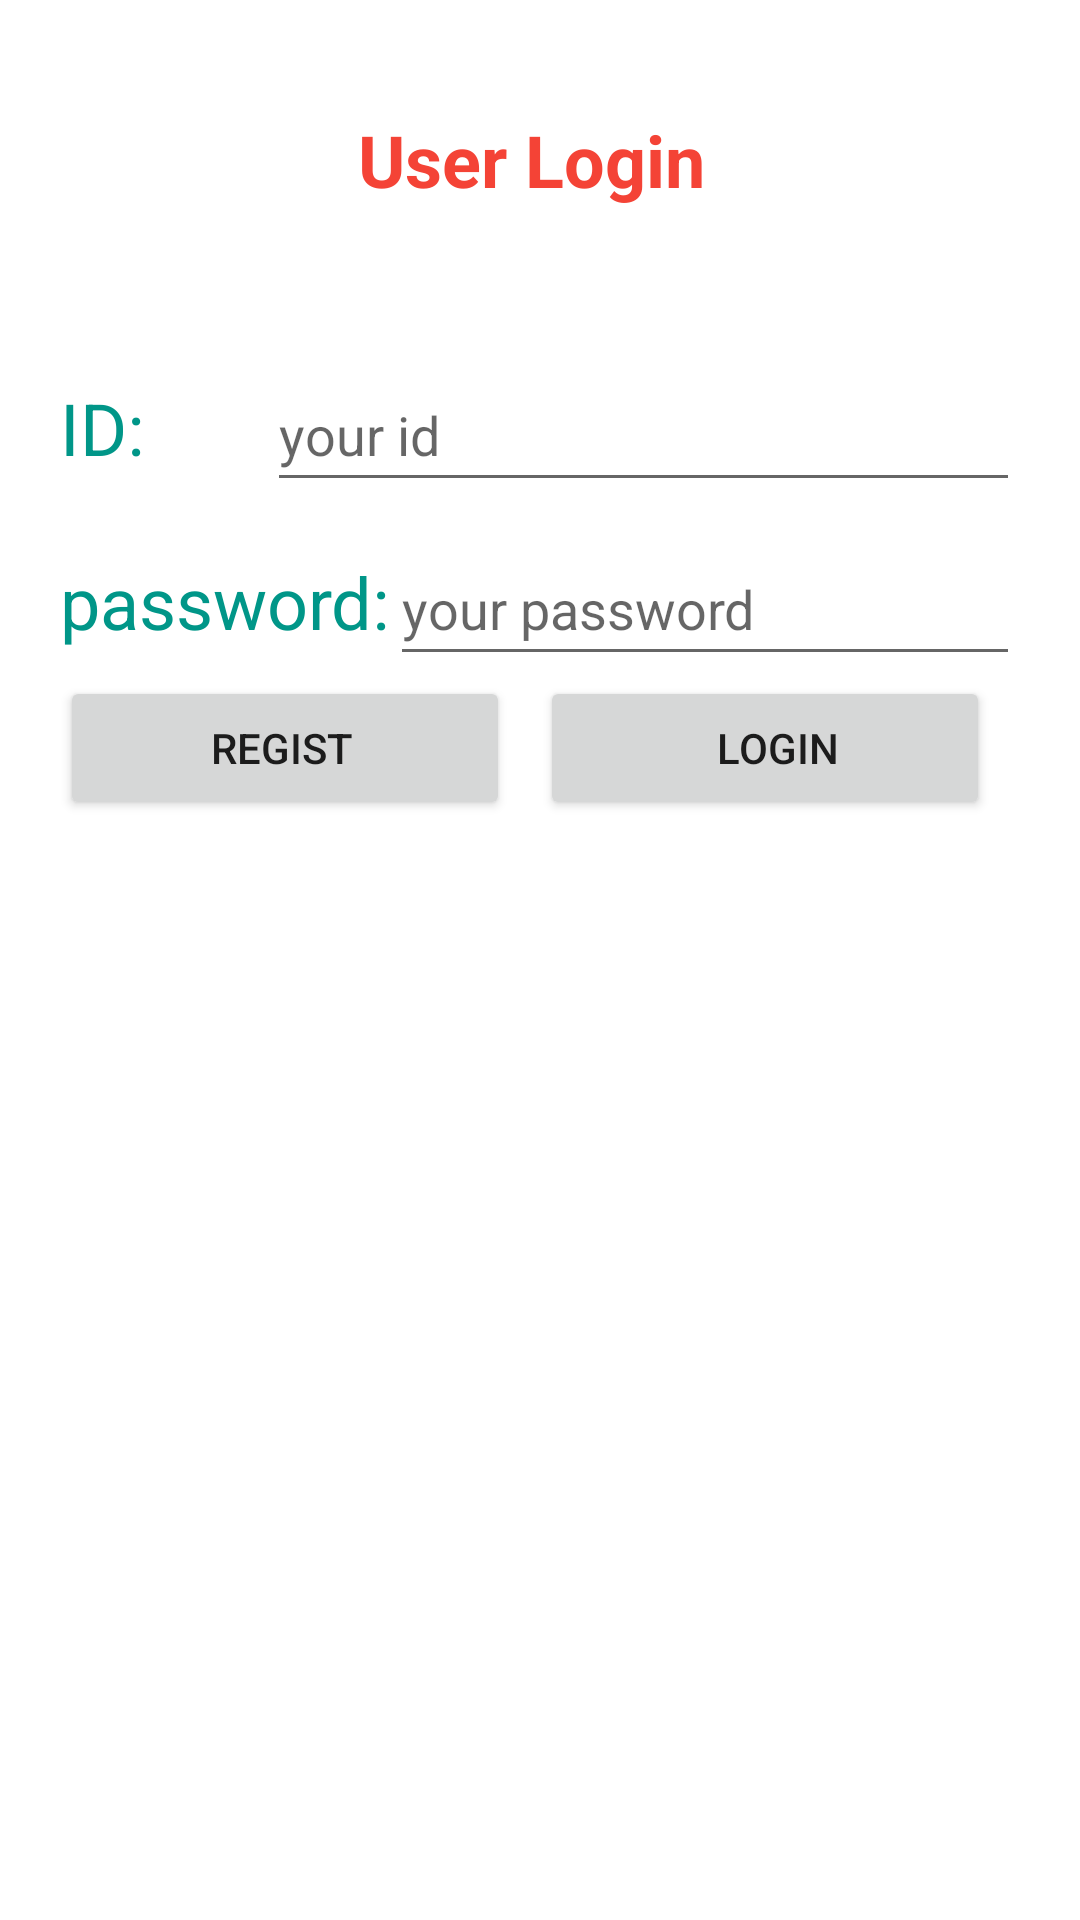

Write the Android layout XML for this screen, with the resource values it uses.
<!-- AndroidManifest.xml: application theme Theme.FinalProject_origin -->
<!-- res/layout/fragment_user.xml -->
<?xml version="1.0" encoding="utf-8"?>
<androidx.constraintlayout.widget.ConstraintLayout xmlns:android="http://schemas.android.com/apk/res/android"
    xmlns:app="http://schemas.android.com/apk/res-auto"
    xmlns:tools="http://schemas.android.com/tools"
    android:layout_width="match_parent"
    android:layout_height="match_parent"
    tools:context=".ui.UserFragment">

    

    <TextView
        android:id="@+id/textView5"
        android:layout_width="wrap_content"
        android:layout_height="wrap_content"
        android:layout_marginStart="169dp"
        android:layout_marginTop="37dp"
        android:layout_marginEnd="175dp"
        android:text="User Login"
        android:textColor="#F44336"
        android:textSize="24sp"
        android:textStyle="bold"
        app:layout_constraintEnd_toEndOf="parent"
        app:layout_constraintStart_toStartOf="parent"
        app:layout_constraintTop_toTopOf="parent" />


    <LinearLayout
        android:id="@+id/linearLayout"
        android:layout_width="0dp"
        android:layout_height="wrap_content"
        android:layout_marginStart="20dp"
        android:layout_marginEnd="20dp"
        android:layout_marginTop="50dp"
        android:orientation="horizontal"
        app:layout_constraintEnd_toEndOf="parent"
        app:layout_constraintStart_toStartOf="parent"
        app:layout_constraintTop_toBottomOf="@+id/textView5">

        <TextView
            android:id="@+id/textView"
            android:layout_width="wrap_content"
            android:layout_height="wrap_content"
            android:layout_weight="1"
            android:text="ID:"
            android:textColor="#009688"
            android:textSize="24sp" />

        <EditText
            android:id="@+id/et_user_id"
            android:layout_width="wrap_content"
            android:layout_height="wrap_content"
            android:layout_weight="1"
            android:ems="10"
            android:hint="your id"
            android:inputType="textPersonName"
            android:minHeight="48dp" />
    </LinearLayout>

    <LinearLayout
        android:id="@+id/linearLayout2"
        android:layout_width="0dp"
        android:layout_height="wrap_content"
        android:layout_marginStart="20dp"
        android:layout_marginTop="10dp"
        android:layout_marginEnd="20dp"
        android:orientation="horizontal"
        app:layout_constraintEnd_toEndOf="parent"
        app:layout_constraintStart_toStartOf="parent"
        app:layout_constraintTop_toBottomOf="@id/linearLayout">

        <TextView
            android:id="@+id/textView2"
            android:layout_width="wrap_content"
            android:layout_height="wrap_content"
            android:layout_weight="1"
            android:text="password:"
            android:textColor="#009688"
            android:textSize="24sp" />

        <EditText
            android:id="@+id/et_user_password"
            android:layout_width="wrap_content"
            android:layout_height="wrap_content"
            android:layout_weight="1"
            android:ems="10"
            android:hint="your password"
            android:inputType="textPassword"
            android:minHeight="48dp" />
    </LinearLayout>

    <LinearLayout
        android:id="@+id/linearLayout4"
        android:layout_width="0dp"
        android:layout_height="wrap_content"
        android:layout_marginStart="20dp"
        android:layout_marginEnd="20dp"
        android:orientation="horizontal"
        app:layout_constraintEnd_toEndOf="parent"
        app:layout_constraintStart_toStartOf="parent"
        app:layout_constraintTop_toBottomOf="@+id/linearLayout2">

        <Button
            android:id="@+id/btn_user_regist"
            android:layout_width="wrap_content"
            android:layout_height="wrap_content"
            android:layout_weight="1"
            android:paddingStart="10dp"
            android:text="regist" />

        <Button
            android:id="@+id/btn_user_login"
            android:layout_width="wrap_content"
            android:layout_height="wrap_content"
            android:layout_marginStart="10dp"
            android:layout_marginEnd="10dp"
            android:layout_weight="1"
            android:paddingStart="20dp"
            android:text="login" />

    </LinearLayout>




</androidx.constraintlayout.widget.ConstraintLayout>
<!-- resources referenced by this layout -->
<resources>
  <style name="Theme.FinalProject_origin" parent="Theme.MaterialComponents.DayNight.DarkActionBar">
          
          <item name="colorPrimary">@color/purple_500</item>
          <item name="colorPrimaryVariant">@color/purple_700</item>
          <item name="colorOnPrimary">@color/white</item>
          
          <item name="colorSecondary">@color/teal_200</item>
          <item name="colorSecondaryVariant">@color/teal_700</item>
          <item name="colorOnSecondary">@color/black</item>
          
          <item name="android:statusBarColor" tools:targetApi="l">?attr/colorPrimaryVariant</item>
          
      </style>
  <!-- not gathered from this repository: default colours our renderer supplied (Android Studio template values) -->
  <color name="purple_500">#FF6200EE</color>
  <color name="purple_700">#FF3700B3</color>
  <color name="teal_200">#FF03DAC5</color>
  <color name="teal_700">#FF018786</color>
  <color name="black">#FF000000</color>
  <color name="white">#FFFFFFFF</color>
</resources>
